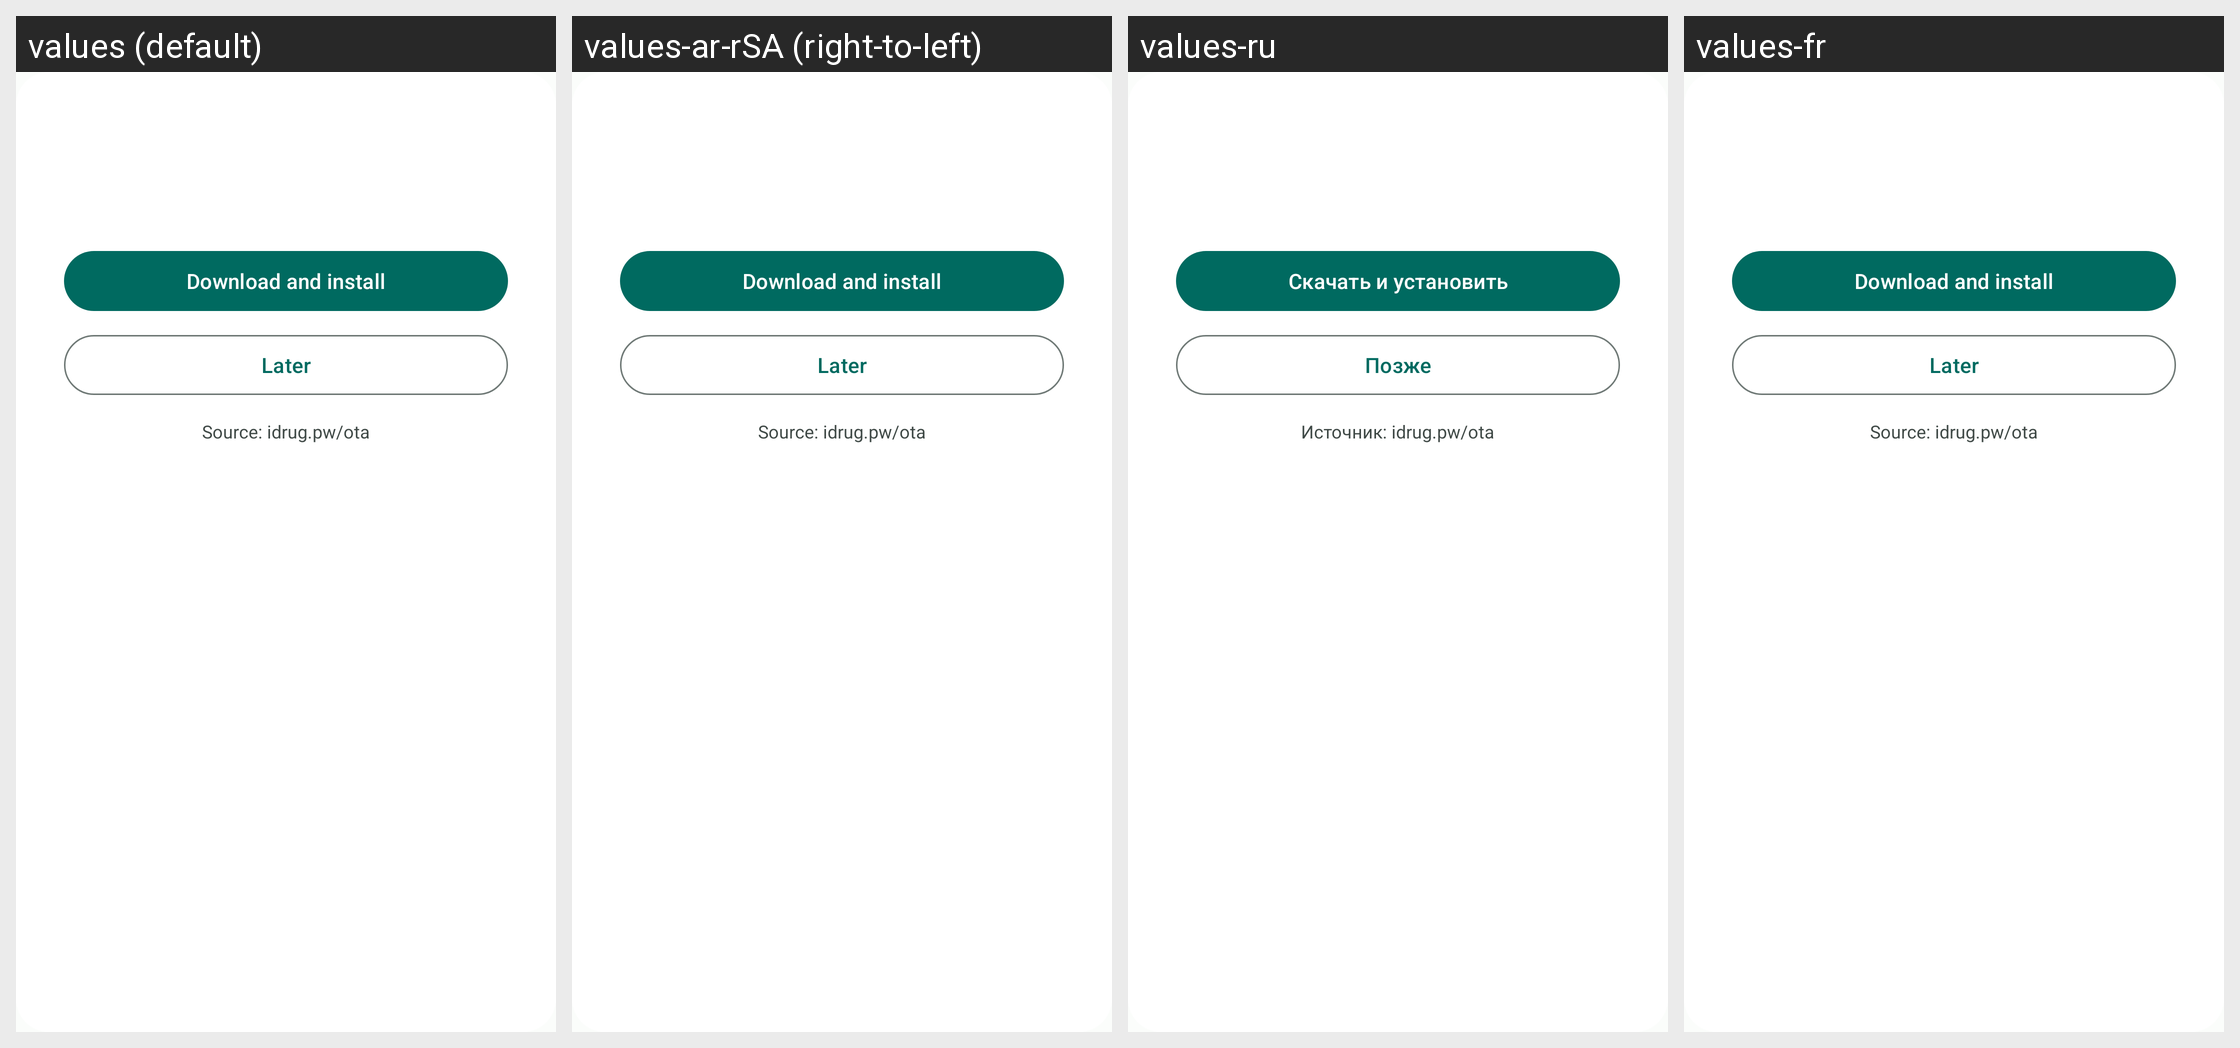

The same Android screen rendered under several of its app's locales, left to right. List the strings drawn on it with the default value and each locale's translation.
Android screen res/layout/dialog_update.xml rendered under 4 locales, left to right: values (default), values-ar-rSA (right-to-left), values-ru, values-fr. Device: Nexus 5 (rendered at 1080×1920; each locale shown at half size, 540×960, under a caption strip naming it); theme AppTheme.
Other locales in the repository, not shown: values-cs-rCZ, values-de, values-es-rES, values-et-rEE, values-hi, values-hi-rIN, values-hu-rHU, values-no-rNO, values-pl-rPL, values-pt-rBR, values-si-rLK, values-sk-rSK, values-uk-rUA, values-zh-rCN, values-zh-rTW.
Strings drawn on this screen, with the default value and each locale's value (text and hints the layout hard-codes, and strings that could not be matched under every locale, appear in the picture but are not listed):

update_download_cta
  values: Download and install
  values-ar-rSA: Download and install  [not translated; the default value is used]
  values-ru: Скачать и установить
  values-fr: Download and install  [not translated; the default value is used]

update_later_cta
  values: Later
  values-ar-rSA: Later  [not translated; the default value is used]
  values-ru: Позже
  values-fr: Later  [not translated; the default value is used]

update_source
  values: Source: idrug.pw/ota
  values-ar-rSA: Source: idrug.pw/ota  [not translated; the default value is used]
  values-ru: Источник: idrug.pw/ota
  values-fr: Source: idrug.pw/ota  [not translated; the default value is used]
